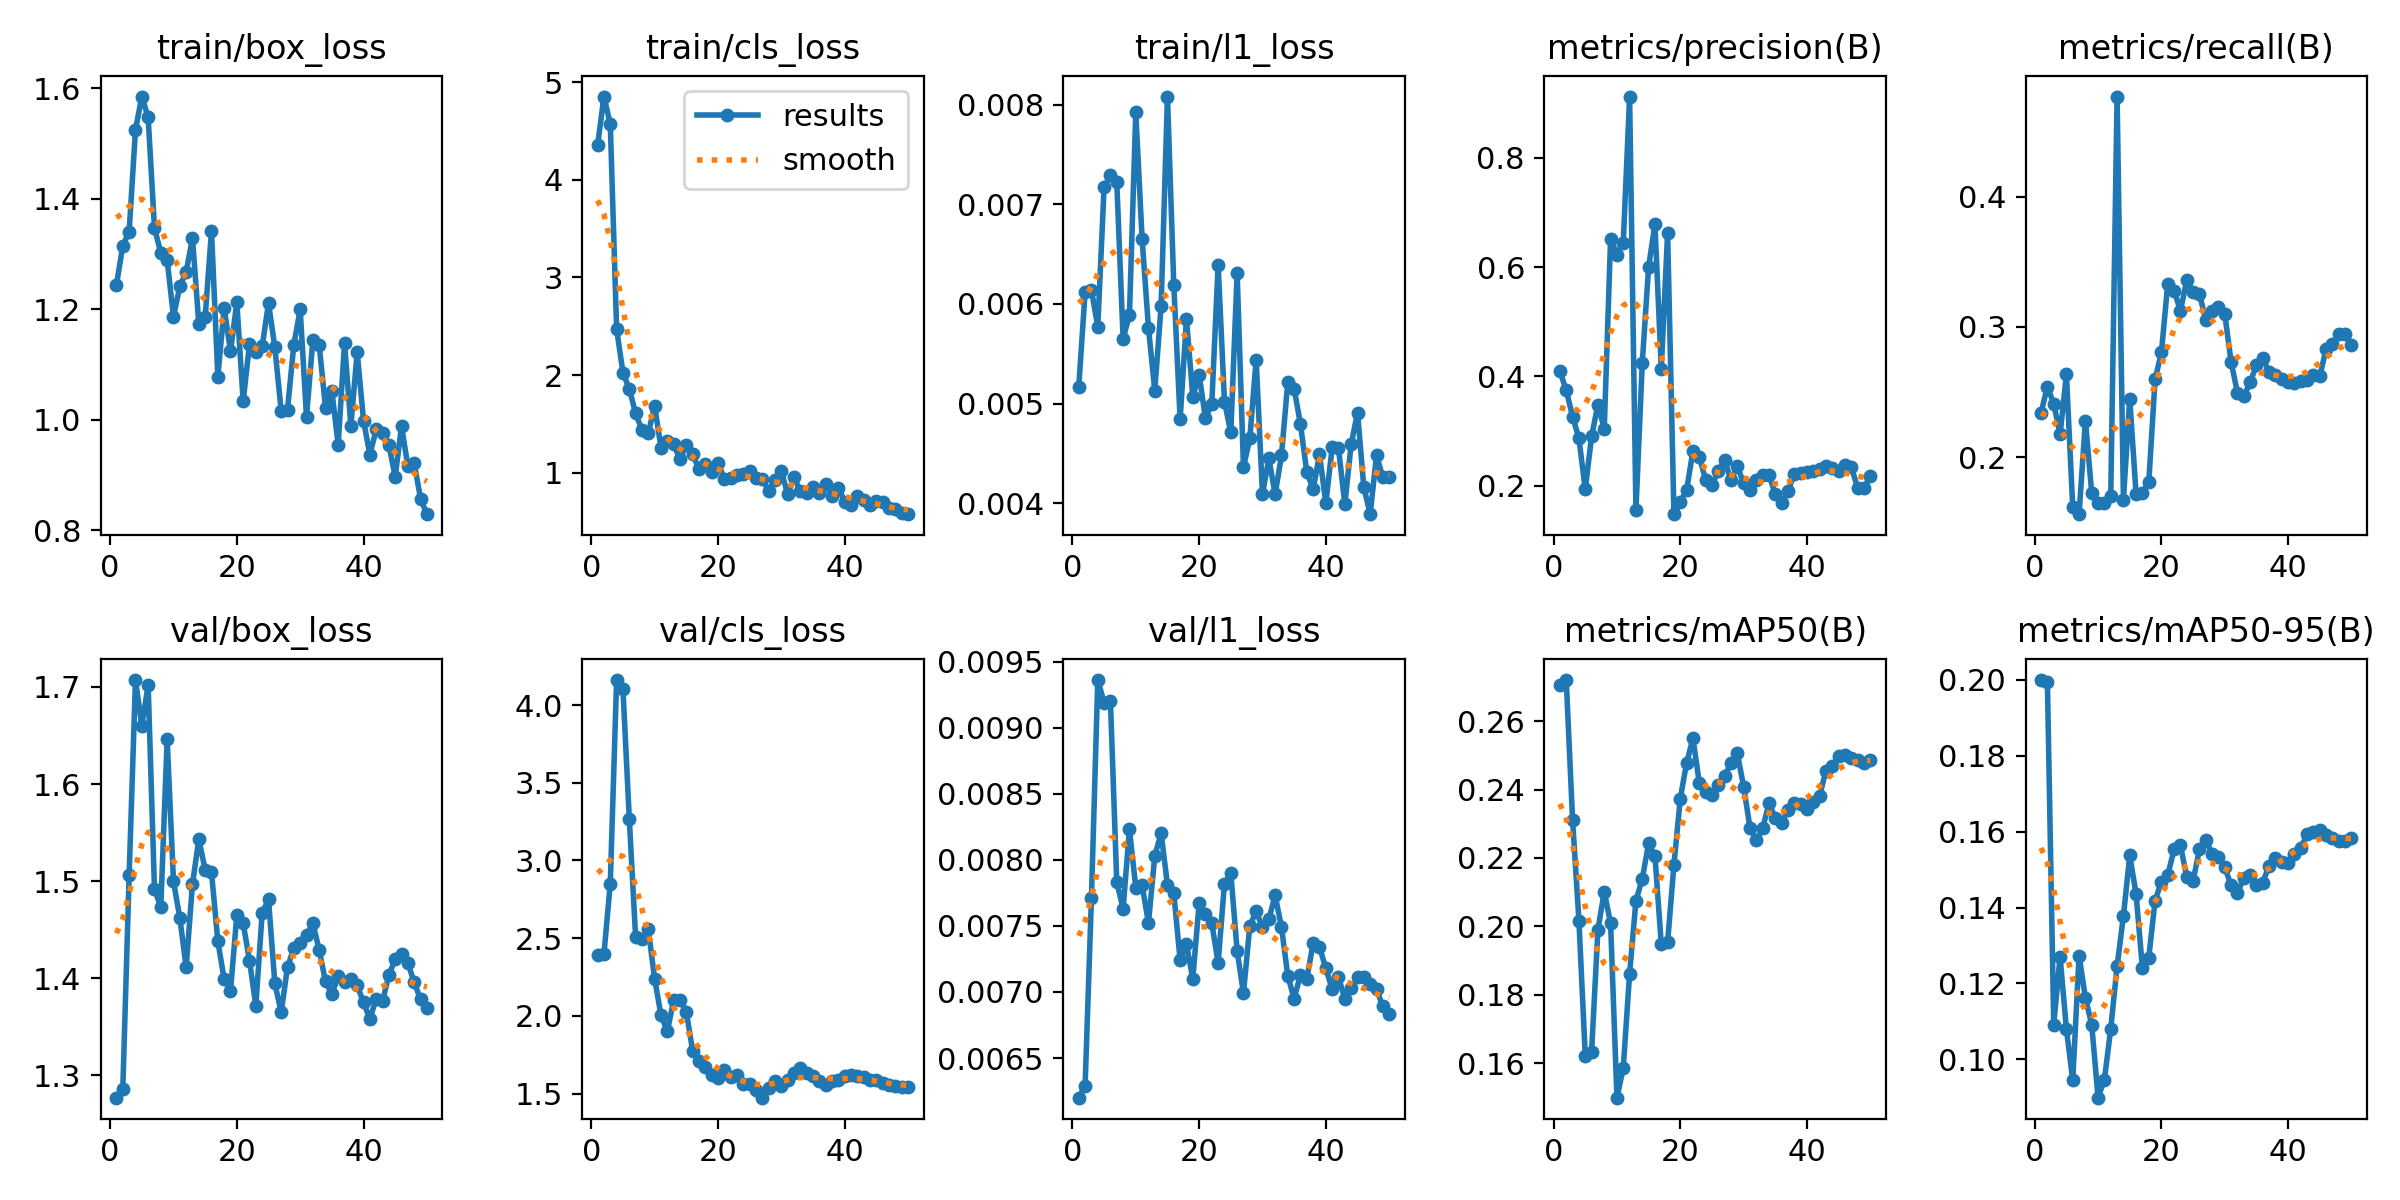

The table this chart was drawn from, first rows:
epoch, time, train/box_loss, train/cls_loss, train/l1_loss, metrics/precision(B), metrics/recall(B), metrics/mAP50(B), metrics/mAP50-95(B), val/box_loss, val/cls_loss, val/l1_loss, lr/pg0, lr/pg1, lr/pg2
1, 4.834, 1.244, 4.355, 0.00517, 0.4095, 0.2342, 0.2706, 0.1999, 1.277, 2.395, 0.0062, 0.0002083, 0.0002083, 0.0002083
2, 6.283, 1.315, 4.854, 0.00612, 0.3745, 0.2542, 0.272, 0.1994, 1.286, 2.397, 0.00629, 0.0006126, 0.0006126, 0.0006126
3, 7.993, 1.34, 4.573, 0.00614, 0.3267, 0.241, 0.2311, 0.1092, 1.506, 2.852, 0.00771, 0.001, 0.001, 0.001
4, 9.848, 1.524, 2.47, 0.00577, 0.2868, 0.2175, 0.2017, 0.1271, 1.707, 4.161, 0.00936, 0.001176, 0.001176, 0.001176
5, 11.43, 1.585, 2.026, 0.00717, 0.1938, 0.2636, 0.1622, 0.108, 1.66, 4.101, 0.00919, 0.001151, 0.001151, 0.001151
6, 12.71, 1.547, 1.858, 0.00729, 0.2903, 0.1617, 0.1633, 0.09453, 1.702, 3.269, 0.0092, 0.001126, 0.001126, 0.001126
7, 13.91, 1.347, 1.609, 0.00722, 0.3484, 0.1564, 0.199, 0.1273, 1.492, 2.505, 0.00783, 0.001102, 0.001102, 0.001102
8, 15.11, 1.302, 1.436, 0.00565, 0.3045, 0.2282, 0.2101, 0.1163, 1.473, 2.492, 0.00763, 0.001077, 0.001077, 0.001077
9, 16.29, 1.289, 1.404, 0.00589, 0.6518, 0.1724, 0.2009, 0.1091, 1.646, 2.558, 0.00823, 0.001052, 0.001052, 0.001052
10, 17.49, 1.186, 1.685, 0.00792, 0.6228, 0.1649, 0.1499, 0.08992, 1.5, 2.238, 0.00779, 0.001027, 0.001027, 0.001027
11, 18.8, 1.241, 1.257, 0.00665, 0.6448, 0.1647, 0.1586, 0.09466, 1.462, 2.005, 0.00781, 0.001002, 0.001002, 0.001002
12, 19.97, 1.267, 1.327, 0.00576, 0.9116, 0.1702, 0.1862, 0.1081, 1.411, 1.9, 0.00752, 0.0009778, 0.0009778, 0.0009778
13, 21.39, 1.328, 1.291, 0.00513, 0.1556, 0.4768, 0.2075, 0.1245, 1.497, 2.099, 0.00803, 0.000953, 0.000953, 0.000953
14, 24.35, 1.174, 1.139, 0.00598, 0.4244, 0.1676, 0.2139, 0.1378, 1.543, 2.104, 0.0082, 0.0009283, 0.0009283, 0.0009283
15, 26.21, 1.186, 1.279, 0.00808, 0.6001, 0.2449, 0.2243, 0.1537, 1.512, 2.026, 0.00781, 0.0009035, 0.0009035, 0.0009035
16, 27.49, 1.342, 1.188, 0.00619, 0.6782, 0.1716, 0.2207, 0.1435, 1.509, 1.775, 0.00775, 0.0008787, 0.0008787, 0.0008787
17, 28.71, 1.078, 1.037, 0.00484, 0.4141, 0.1729, 0.1947, 0.124, 1.438, 1.711, 0.00724, 0.000854, 0.000854, 0.000854
18, 30.3, 1.202, 1.091, 0.00585, 0.6623, 0.1809, 0.1953, 0.1268, 1.399, 1.671, 0.00736, 0.0008293, 0.0008293, 0.0008293
19, 31.57, 1.124, 1.005, 0.00507, 0.1482, 0.2597, 0.2181, 0.1418, 1.387, 1.618, 0.0071, 0.0008045, 0.0008045, 0.0008045
20, 32.79, 1.212, 1.103, 0.00529, 0.1706, 0.2806, 0.2374, 0.1468, 1.465, 1.602, 0.00767, 0.0007797, 0.0007797, 0.0007797
21, 33.94, 1.033, 0.9367, 0.00485, 0.1921, 0.3332, 0.2478, 0.1486, 1.457, 1.65, 0.00759, 0.000755, 0.000755, 0.000755
22, 35.53, 1.137, 0.9421, 0.005, 0.264, 0.3279, 0.255, 0.1553, 1.418, 1.607, 0.00752, 0.0007302, 0.0007302, 0.0007302
23, 37.23, 1.123, 0.9788, 0.00639, 0.2533, 0.3124, 0.242, 0.1564, 1.372, 1.622, 0.00722, 0.0007055, 0.0007055, 0.0007055
24, 39.1, 1.133, 0.9834, 0.00502, 0.2112, 0.3359, 0.2394, 0.1481, 1.467, 1.561, 0.00782, 0.0006808, 0.0006808, 0.0006808
25, 41.1, 1.211, 1.02, 0.00471, 0.2024, 0.3268, 0.2383, 0.1471, 1.481, 1.564, 0.0079, 0.000656, 0.000656, 0.000656
26, 42.29, 1.131, 0.9459, 0.00631, 0.2265, 0.3253, 0.2413, 0.1553, 1.395, 1.524, 0.00731, 0.0006312, 0.0006312, 0.0006312
27, 43.5, 1.016, 0.9356, 0.00436, 0.2469, 0.3054, 0.244, 0.1578, 1.365, 1.474, 0.00699, 0.0006065, 0.0006065, 0.0006065
28, 44.68, 1.018, 0.8133, 0.00465, 0.2103, 0.3124, 0.2476, 0.1542, 1.412, 1.534, 0.0075, 0.0005818, 0.0005818, 0.0005818
29, 45.88, 1.136, 0.9238, 0.00544, 0.2355, 0.3151, 0.2506, 0.1533, 1.431, 1.582, 0.00761, 0.000557, 0.000557, 0.000557
30, 47.08, 1.199, 1.013, 0.00409, 0.2055, 0.3098, 0.2409, 0.1506, 1.436, 1.551, 0.00749, 0.0005322, 0.0005322, 0.0005322
31, 48.25, 1.005, 0.781, 0.00445, 0.1928, 0.2733, 0.2289, 0.1458, 1.444, 1.585, 0.00755, 0.0005075, 0.0005075, 0.0005075
32, 49.5, 1.144, 0.9545, 0.00409, 0.2105, 0.2495, 0.2252, 0.1439, 1.457, 1.634, 0.00773, 0.0004827, 0.0004827, 0.0004827
33, 50.82, 1.135, 0.8066, 0.00448, 0.219, 0.2468, 0.2287, 0.1477, 1.429, 1.668, 0.00749, 0.000458, 0.000458, 0.000458
34, 52.59, 1.022, 0.7947, 0.00522, 0.2206, 0.2575, 0.2359, 0.1486, 1.397, 1.634, 0.00712, 0.0004332, 0.0004332, 0.0004332
35, 54.34, 1.052, 0.8487, 0.00515, 0.1845, 0.2707, 0.2318, 0.1461, 1.383, 1.612, 0.00695, 0.0004085, 0.0004085, 0.0004085
36, 55.91, 0.9541, 0.7883, 0.00479, 0.168, 0.2761, 0.2303, 0.1466, 1.402, 1.583, 0.00713, 0.0003837, 0.0003837, 0.0003837
37, 57.1, 1.139, 0.8869, 0.00431, 0.1904, 0.2654, 0.2339, 0.151, 1.396, 1.558, 0.0071, 0.000359, 0.000359, 0.000359
38, 58.27, 0.989, 0.758, 0.00414, 0.2211, 0.2628, 0.2359, 0.1531, 1.399, 1.578, 0.00737, 0.0003343, 0.0003343, 0.0003343
39, 59.49, 1.122, 0.847, 0.00449, 0.2235, 0.2601, 0.2357, 0.152, 1.392, 1.586, 0.00734, 0.0003095, 0.0003095, 0.0003095
40, 60.7, 0.9983, 0.6995, 0.004, 0.2254, 0.2575, 0.2344, 0.1519, 1.375, 1.61, 0.00718, 0.0002848, 0.0002848, 0.0002848
41, 63.12, 0.9366, 0.6726, 0.00456, 0.2267, 0.2567, 0.2364, 0.1542, 1.358, 1.62, 0.00702, 0.00026, 0.00026, 0.00026
42, 64.94, 0.9824, 0.7563, 0.00455, 0.23, 0.2588, 0.2382, 0.1557, 1.379, 1.615, 0.00711, 0.0002352, 0.0002352, 0.0002352
43, 66.58, 0.9762, 0.7207, 0.00399, 0.2364, 0.2596, 0.2455, 0.1593, 1.376, 1.606, 0.00695, 0.0002105, 0.0002105, 0.0002105
44, 68.09, 0.9548, 0.6639, 0.00459, 0.2326, 0.2628, 0.247, 0.1599, 1.403, 1.59, 0.00703, 0.0001857, 0.0001857, 0.0001857
45, 69.9, 0.8964, 0.7063, 0.00491, 0.2278, 0.262, 0.2498, 0.1604, 1.419, 1.585, 0.00711, 0.000161, 0.000161, 0.000161
46, 71.58, 0.9884, 0.7034, 0.00416, 0.2382, 0.2834, 0.25, 0.1591, 1.425, 1.567, 0.00711, 0.0001363, 0.0001363, 0.0001363
47, 72.75, 0.9158, 0.6381, 0.00389, 0.2348, 0.2871, 0.2493, 0.1583, 1.415, 1.556, 0.00706, 0.0001115, 0.0001115, 0.0001115
48, 73.91, 0.921, 0.6302, 0.00448, 0.1958, 0.2942, 0.2486, 0.1575, 1.396, 1.547, 0.00702, 8.675e-05, 8.675e-05, 8.675e-05
49, 75.07, 0.8571, 0.5846, 0.00426, 0.1959, 0.2942, 0.2478, 0.1574, 1.378, 1.545, 0.00689, 6.2e-05, 6.2e-05, 6.2e-05
50, 76.18, 0.829, 0.5742, 0.00426, 0.2184, 0.2859, 0.2486, 0.1584, 1.369, 1.544, 0.00683, 3.725e-05, 3.725e-05, 3.725e-05
